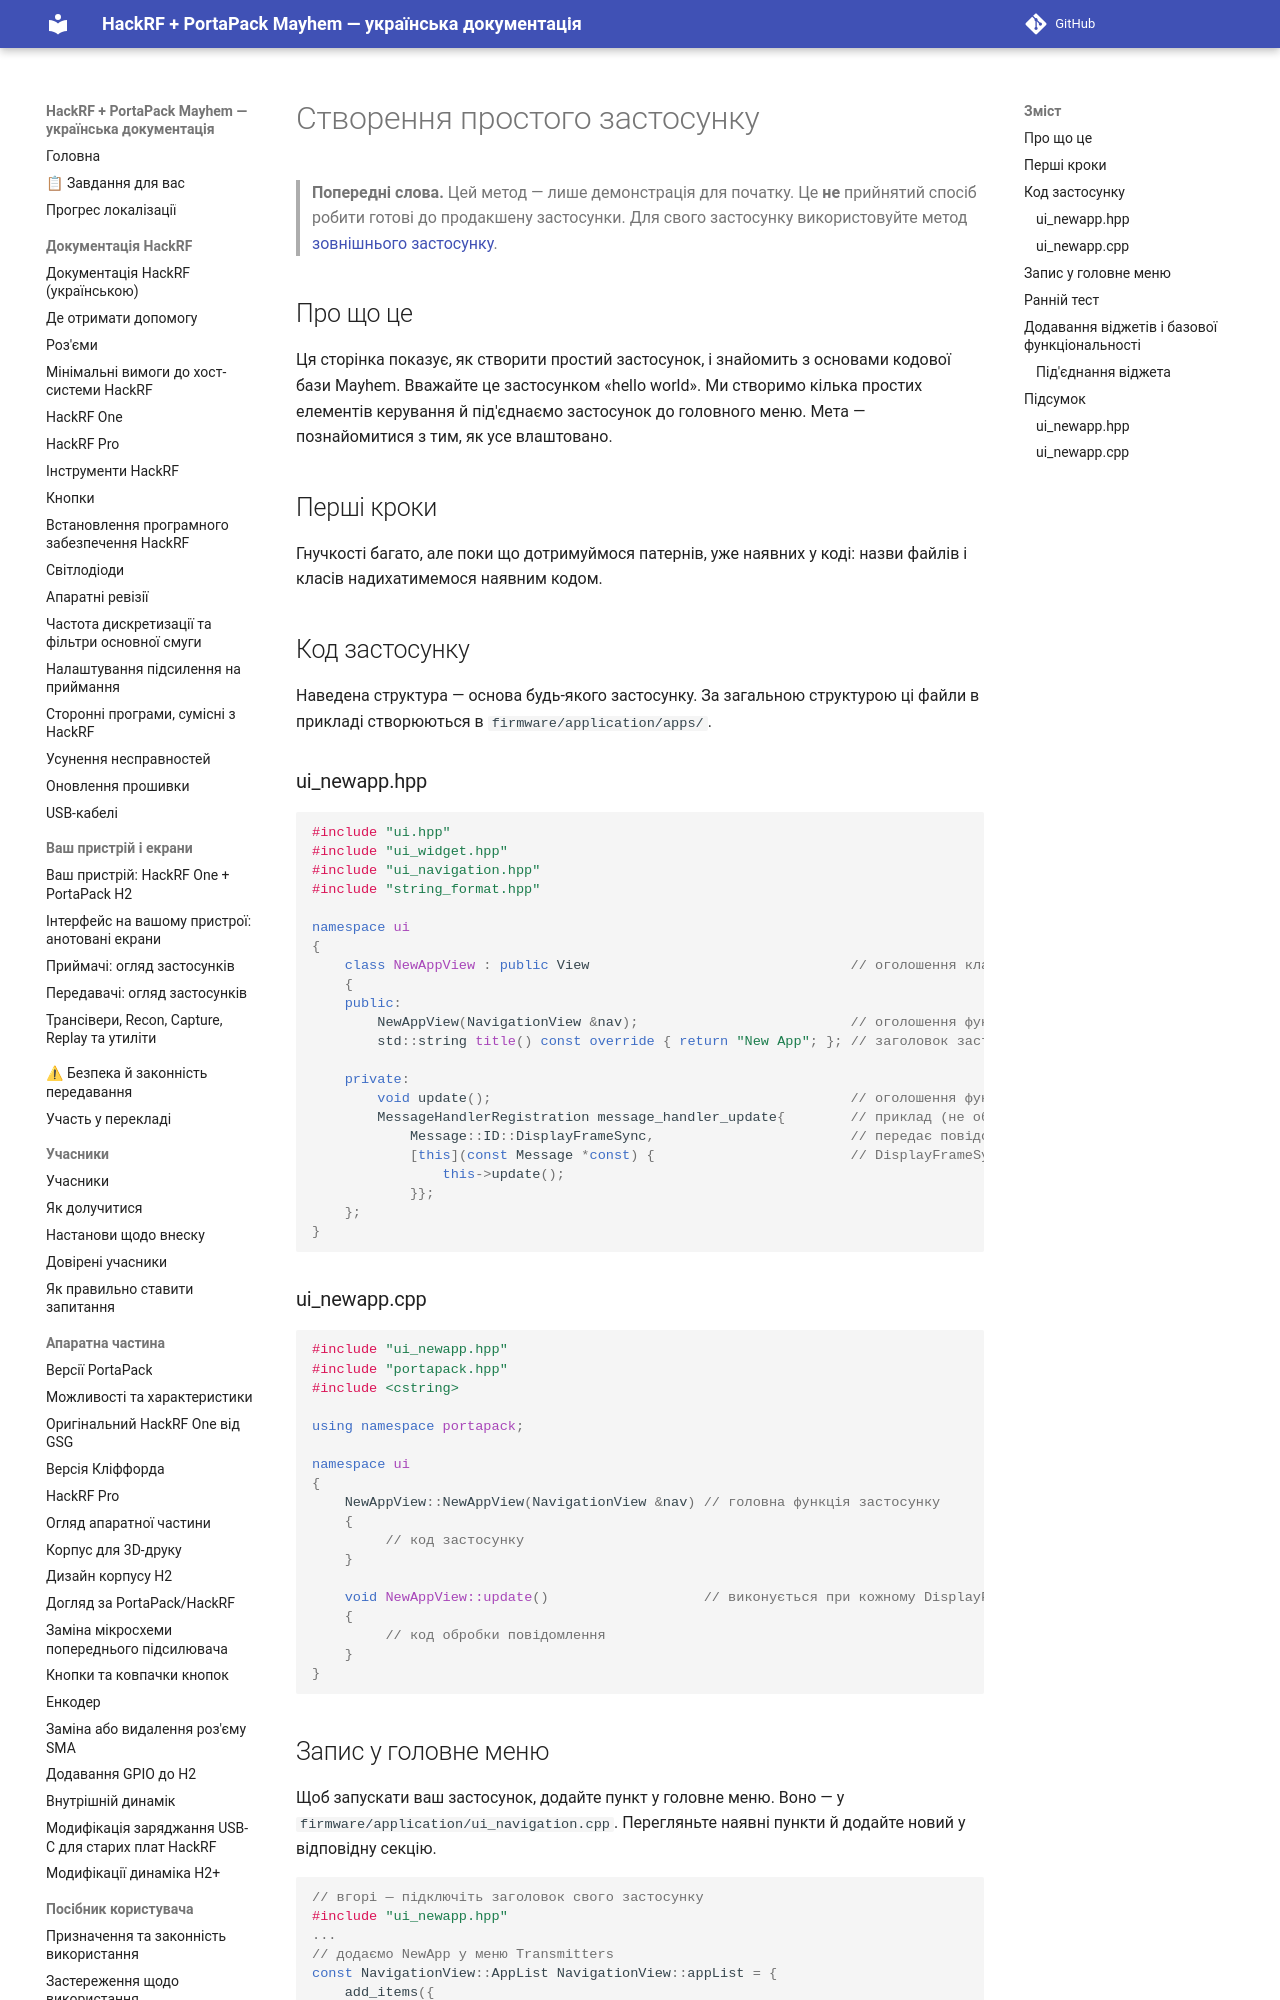

repository: FixerHack/hackrf-portapack-ua · page: create-a-simple-app/index.html · generator: mkdocs

# Створення простого застосунку

> **Попередні слова.** Цей метод — лише демонстрація для початку. Це **не** прийнятий спосіб робити готові до продакшену застосунки. Для свого застосунку використовуйте метод [зовнішнього застосунку](Create-a-simple-external-app).

## Про що це

Ця сторінка показує, як створити простий застосунок, і знайомить з основами кодової бази Mayhem. Вважайте це застосунком «hello world». Ми створимо кілька простих елементів керування й під'єднаємо застосунок до головного меню. Мета — познайомитися з тим, як усе влаштовано.

## Перші кроки

Гнучкості багато, але поки що дотримуймося патернів, уже наявних у коді: назви файлів і класів надихатимемося наявним кодом.

## Код застосунку

Наведена структура — основа будь-якого застосунку. За загальною структурою ці файли в прикладі створюються в `firmware/application/apps/`.
